The GitHub repository TranHuuHoang99/CPP_Library contains a labelled image folder "dataset" with 7 categories: image cachua, image carot, image chuoi, image man, image ot, image tl, image xoai. Examples follow, each with its label.

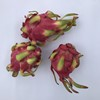
Label: image tl

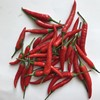
Label: image ot

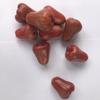
Label: image man

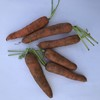
Label: image carot

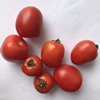
Label: image cachua

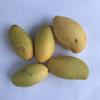
Label: image xoai
